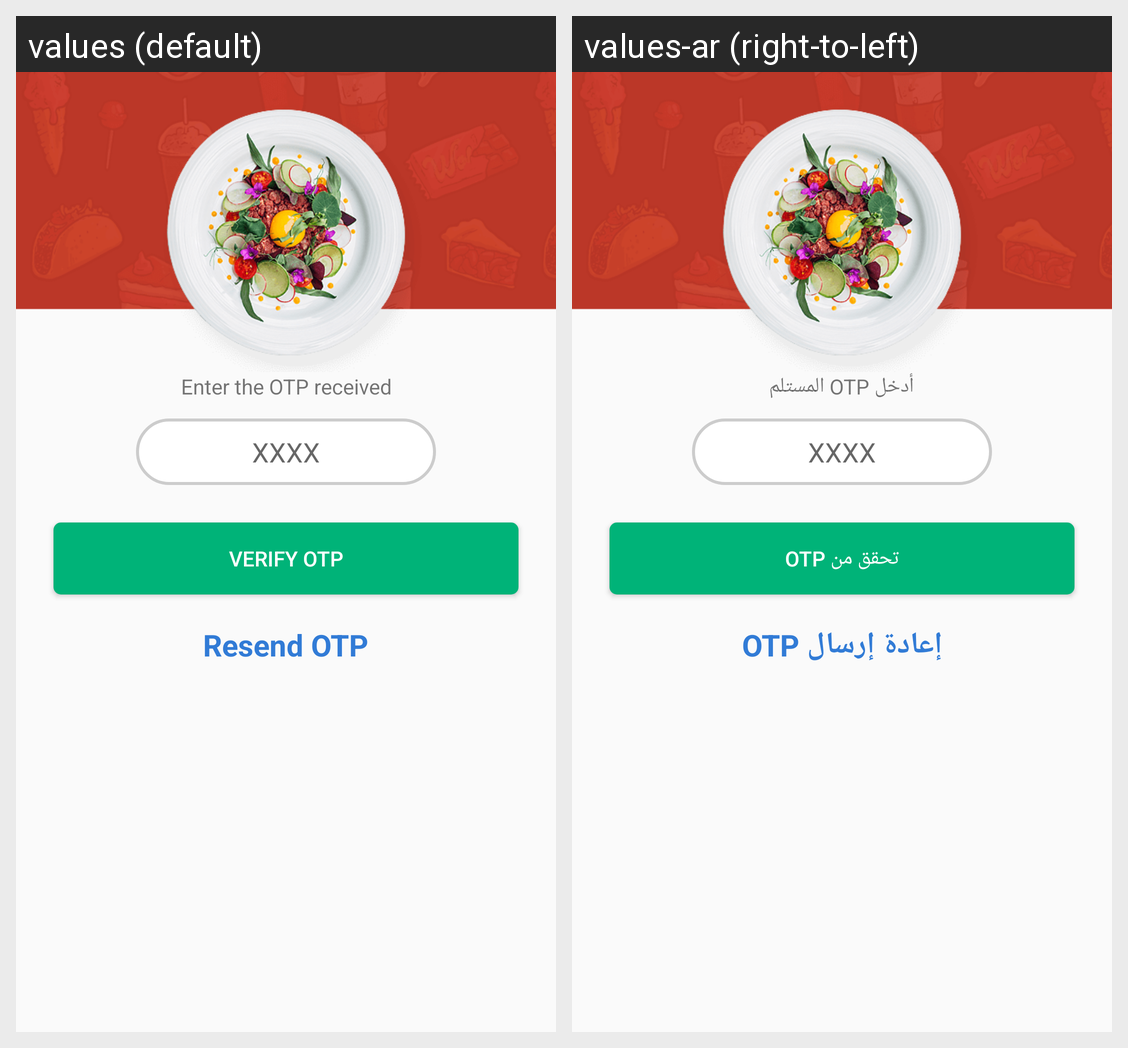

The Android screen above is rendered under two locales of the same app. Produce the string resources it draws, with the default and per-locale values.
Android screen res/layout/activity_phone_otp_screen.xml rendered under 2 locales, left to right: values (default), values-ar (right-to-left). Device: Nexus 5 (rendered at 1080×1920; each locale shown at half size, 540×960, under a caption strip naming it); theme AppTheme.
Strings drawn on this screen, with the default value and each locale's value (text and hints the layout hard-codes, and strings that could not be matched under every locale, appear in the picture but are not listed):

enter_the_otp_received
  values: Enter the OTP received
  values-ar: أدخل OTP المستلم

verify_otp
  values: Verify Otp
  values-ar: تحقق من OTP

resend_otp
  values: Resend OTP
  values-ar: إعادة إرسال OTP
